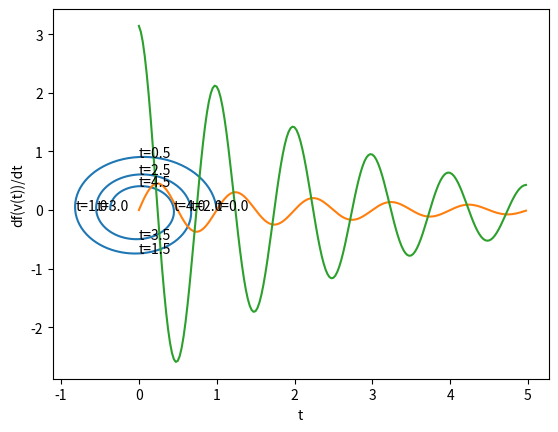
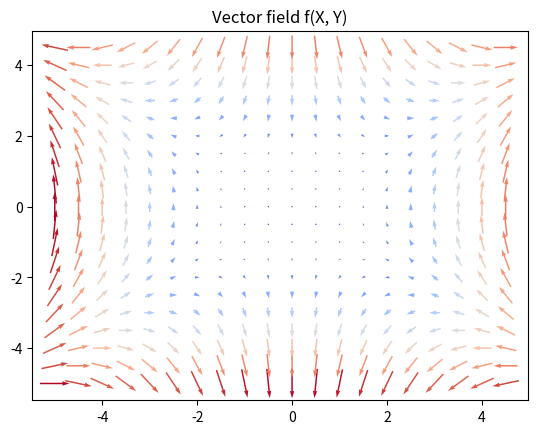
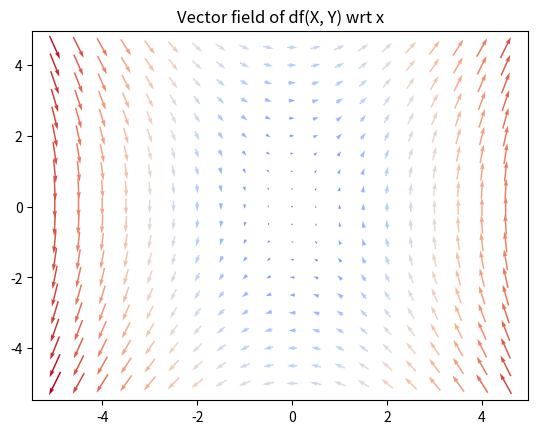
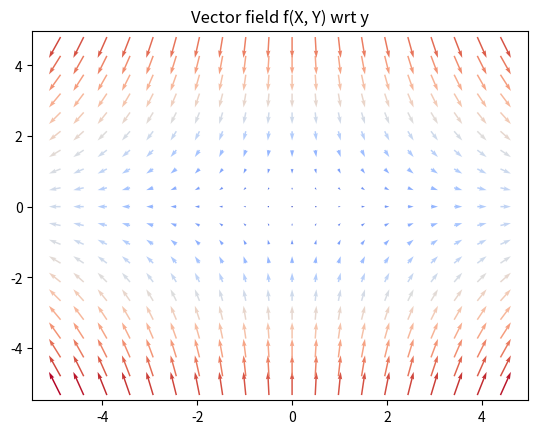

Reproduce these figures in Python, in order.
import numpy as np
import matplotlib.pyplot as plt
from matplotlib import cm

from mpl_toolkits.mplot3d import Axes3D
from matplotlib.ticker import LinearLocator, FormatStrFormatter
%matplotlib inline

t = np.arange(0, 5, 0.025)
V = [np.exp(-t / 5) * np.cos(np.pi * t), np.exp(-t / 5) * np.sin(np.pi * t)]

plt.plot(V[0], V[1])
for v_x, v_y, t_i in zip(V[0][::20], V[1][::20], t[::20]):
    plt.text(v_x, v_y, 't={}'.format(t_i))
plt.show()

F = V[0] * V[1]

plt.plot(t, F)
plt.xlabel('t')
plt.ylabel('f(v(t))')
plt.show()

df = -np.exp(-2 * t / 5.0) * \
     (2 / 5.0 * np.cos(np.pi * t) * np.sin(np.pi * t) - \
     np.pi * np.cos(2 * np.pi * t))

plt.plot(t, df)
plt.xlabel('t')
plt.ylabel('df(v(t))/dt')
plt.show()

X = np.arange(-5, 5, 0.025)
Y = np.arange(-5, 5, 0.025)
Xm, Ym = np.meshgrid(X, Y)
vf = lambda x, y : (np.multiply(x, y), x**2 - y**2)
U, V = vf(Xm, Ym)

plt.figure()
plt.title('Vector field f(X, Y)')
Clr = np.hypot(U, V)
d = 20
Q = plt.quiver(Xm[::d, ::d], Ym[::d, ::d], U[::d, ::d], V[::d, ::d],
               Clr[::d, ::d], pivot='mid', cmap=cm.coolwarm)

dvf_dx = lambda x, y : (y, 2 * x)
dvf_dy = lambda x, y : (x, -2 * y)
dU_dx, dV_dx = dvf_dx(Xm, Ym)
dU_dy, dV_dy = dvf_dy(Xm, Ym)

plt.figure()
plt.title('Vector field of df(X, Y) wrt x')
Clr = np.hypot(dU_dx, dV_dx)
d = 20
Q = plt.quiver(Xm[::d, ::d], Ym[::d, ::d], dU_dx[::d, ::d], dV_dx[::d, ::d],
               Clr[::d, ::d], pivot='mid', cmap=cm.coolwarm)

plt.figure()
plt.title('Vector field f(X, Y) wrt y')
Clr = np.hypot(dU_dy, dV_dy)
d = 20
Q = plt.quiver(Xm[::d, ::d], Ym[::d, ::d], dU_dy[::d, ::d], dV_dy[::d, ::d],
               Clr[::d, ::d], pivot='mid', cmap=cm.coolwarm)